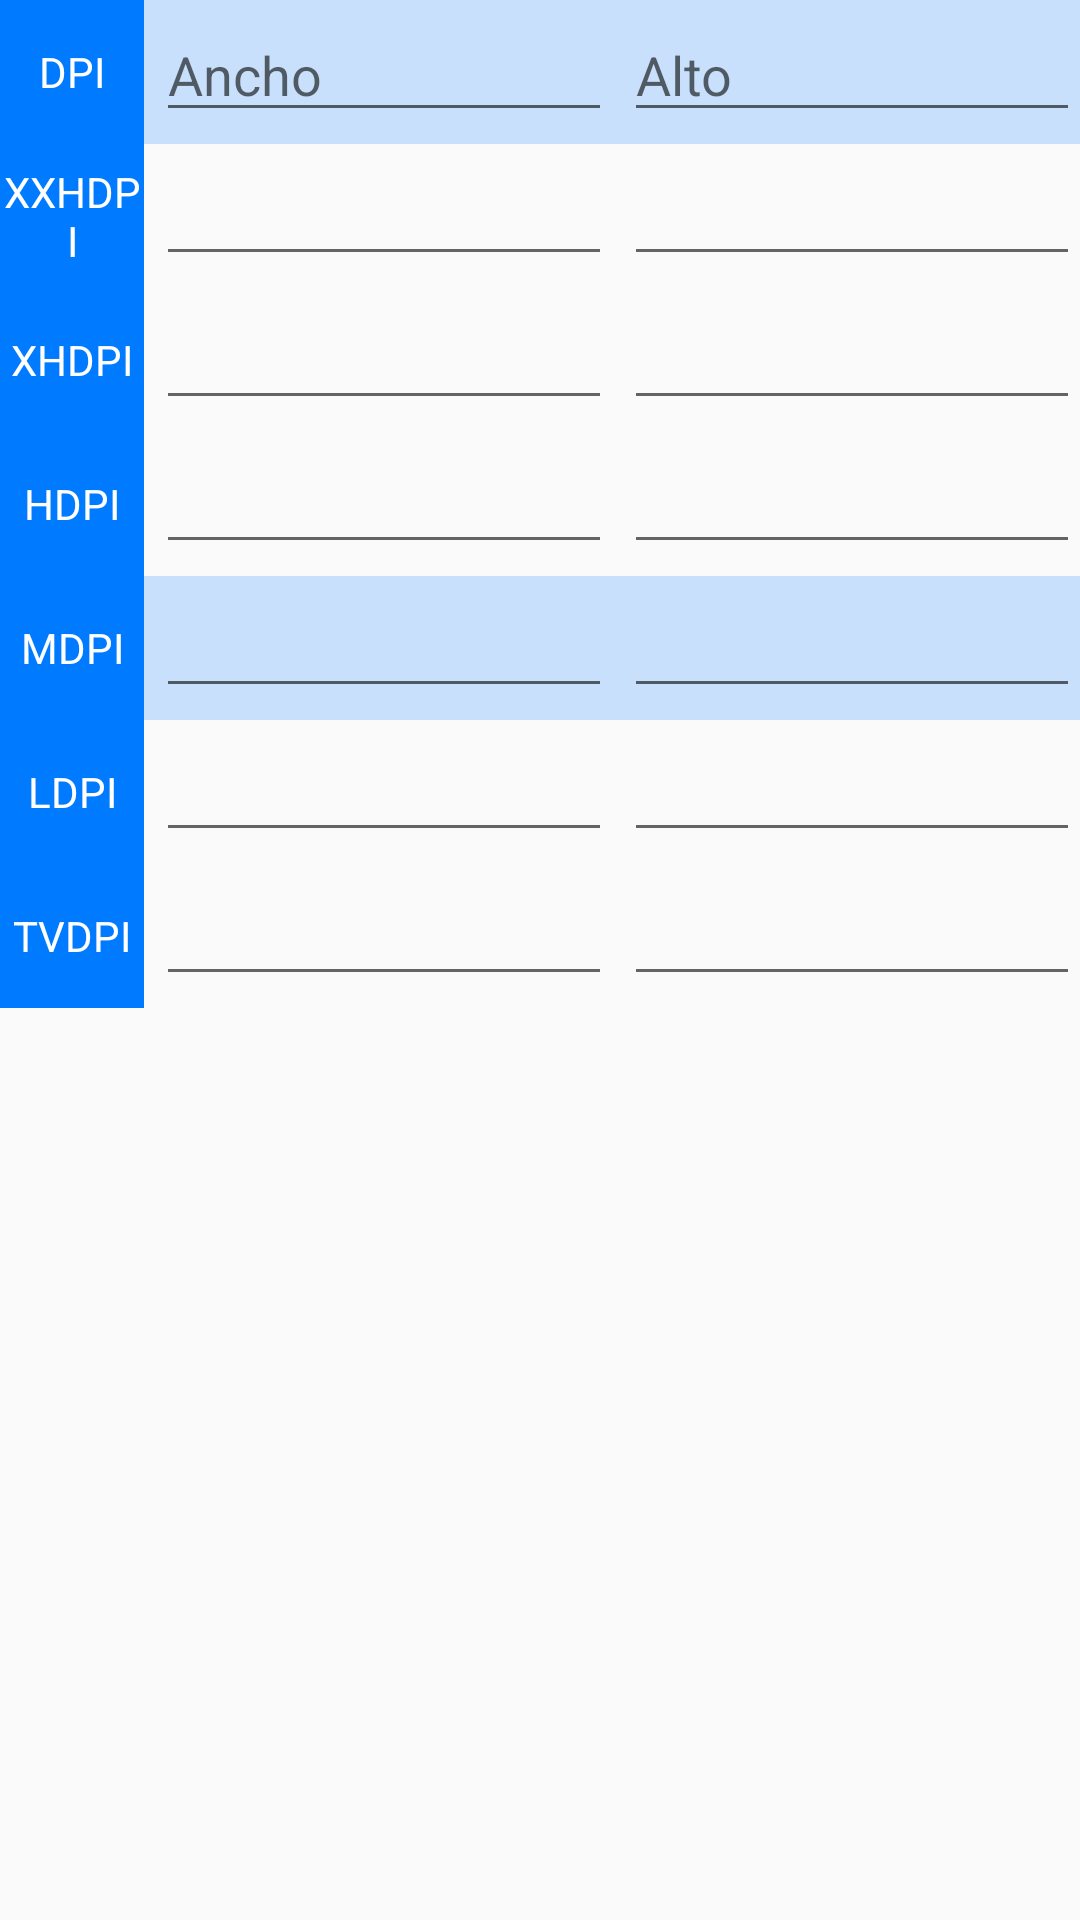

This screen was rendered from an Android layout file. Write that file and the resources it references.
<!-- AndroidManifest.xml: application theme AppTheme -->
<!-- res/layout/fragment_generator_image_resolution.xml -->
<LinearLayout xmlns:android="http://schemas.android.com/apk/res/android"
              android:orientation="vertical"
              android:layout_width="match_parent"
              android:layout_height="match_parent">

    <LinearLayout
            android:layout_width="match_parent"
            android:layout_height="@dimen/normal_size"
            android:background="@color/light_blue"
            >

        <TextView
                style="@style/BoxText"
                android:text="@string/dpi"
                />

        <EditText
                style="@style/FormEditText.Left"
                android:inputType="numberDecimal"
                android:hint="@string/width"
                />
        <EditText
                style="@style/FormEditText.Left"
                android:inputType="numberDecimal"
                android:hint="@string/height"
                />

    </LinearLayout>

    <LinearLayout
            android:layout_width="match_parent"
            android:layout_height="@dimen/normal_size">

        <TextView
                style="@style/BoxText"
                android:text="@string/xxhdpi"
                />

        <EditText
                style="@style/FormEditText.Left"
                android:inputType="numberDecimal"

                />
        <EditText
                style="@style/FormEditText.Left"
                android:inputType="numberDecimal"/>

    </LinearLayout>

    <LinearLayout
            android:layout_width="match_parent"
            android:layout_height="@dimen/normal_size">

        <TextView
                style="@style/BoxText"
                android:text="@string/xhdpi"
                />

        <EditText
                style="@style/FormEditText.Left"
                android:inputType="numberDecimal"/>
        <EditText
                style="@style/FormEditText.Left"
                android:inputType="numberDecimal"/>

    </LinearLayout>

    <LinearLayout
            android:layout_width="match_parent"
            android:layout_height="@dimen/normal_size">

        <TextView
                style="@style/BoxText"
                android:text="@string/hdpi"
                />

        <EditText
                style="@style/FormEditText.Left"
                android:inputType="numberDecimal"/>
        <EditText
                style="@style/FormEditText.Left"
                android:inputType="numberDecimal"/>

    </LinearLayout>

    <LinearLayout
            android:layout_width="match_parent"
            android:layout_height="@dimen/normal_size"
            android:background="@color/light_blue"
            >

        <TextView
                style="@style/BoxText"
                android:text="@string/mdpi"
                />

        <EditText
                style="@style/FormEditText.Left"
                android:inputType="numberDecimal"/>
        <EditText
                style="@style/FormEditText.Left"
                android:inputType="numberDecimal"/>

    </LinearLayout>

    <LinearLayout
            android:layout_width="match_parent"
            android:layout_height="@dimen/normal_size">

        <TextView
                style="@style/BoxText"
                android:text="@string/ldpi"                />

        <EditText
                style="@style/FormEditText.Left"
                android:inputType="numberDecimal"/>
        <EditText

                style="@style/FormEditText.Left"
                android:inputType="numberDecimal"/>

    </LinearLayout>

    <LinearLayout
            android:layout_width="match_parent"
            android:layout_height="@dimen/normal_size">

        <TextView
                style="@style/BoxText"
                android:text="@string/tvdpi"
                />

        <EditText
                style="@style/FormEditText.Left"
                android:inputType="numberDecimal"/>
        <EditText
                style="@style/FormEditText.Left"
                android:inputType="numberDecimal"/>

    </LinearLayout>




</LinearLayout>
<!-- resources referenced by this layout -->
<resources>
  <color name="light_blue">#33007aff</color>
  <dimen name="normal_size">48dp</dimen>
  <string name="dpi">DPI</string>
  <string name="hdpi">HDPI</string>
  <string name="height">Alto</string>
  <string name="ldpi">LDPI</string>
  <string name="mdpi">MDPI</string>
  <string name="tvdpi">TVDPI</string>
  <string name="width">Ancho</string>
  <string name="xhdpi">XHDPI</string>
  <string name="xxhdpi">XXHDPI</string>
  <style name="BoxText" parent="android:Widget.TextView">
          <item name="android:layout_width">@dimen/normal_size</item>
          <item name="android:layout_height">match_parent</item>
  
          <item name="android:layout_marginTop">0dp</item>
          <item name="android:layout_marginBottom">0dp</item>
          <item name="android:layout_marginLeft">0dp</item>
          <item name="android:layout_marginRight">0dp</item>
  
          <item name="android:gravity">center</item>
  
          <item name="android:textColor">@color/white</item>
          <item name="android:background">@color/text_color_primary_dark</item>
  
      </style>
  <style name="FormEditText.Left">
          <item name="android:layout_marginLeft">@dimen/view_margin</item>
      </style>
  <style name="AppTheme" parent="Theme.AppCompat.Light">
          
      </style>
  <color name="white">#FFFFFF</color>
  <color name="text_color_primary_dark">#007aff</color>
  <dimen name="view_margin">4dp</dimen>
</resources>
